Dataset: cnn_dataset (GitHub, upputurisrilaxmi-ui/Project_ML). Classes: crop, weed.

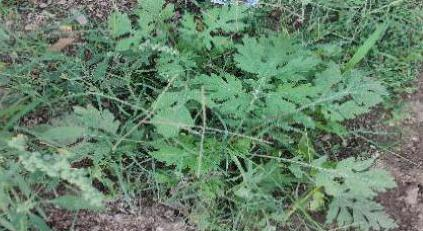
Label: weed

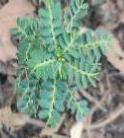
Label: weed

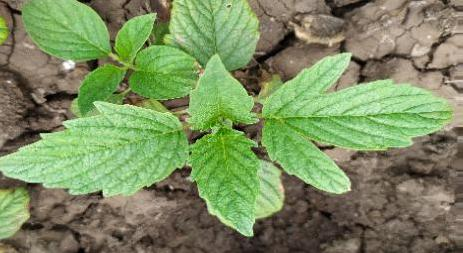
Label: crop

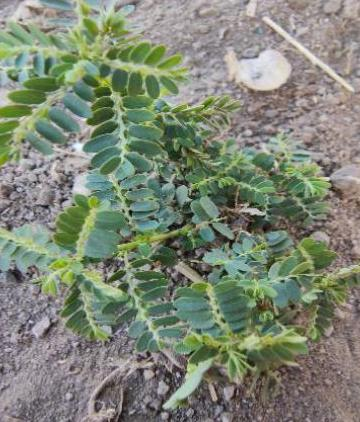
Label: weed

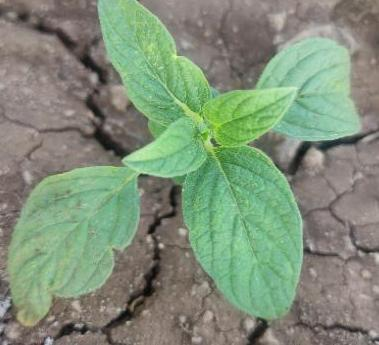
Label: crop

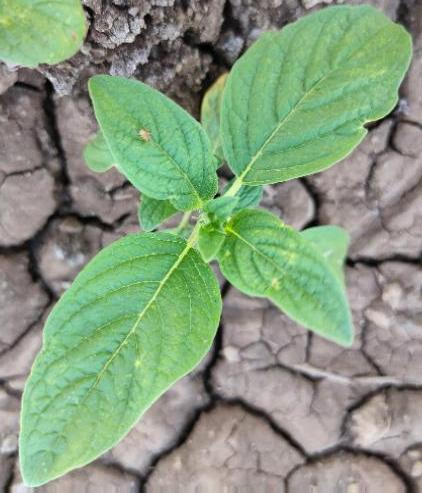
Label: crop
